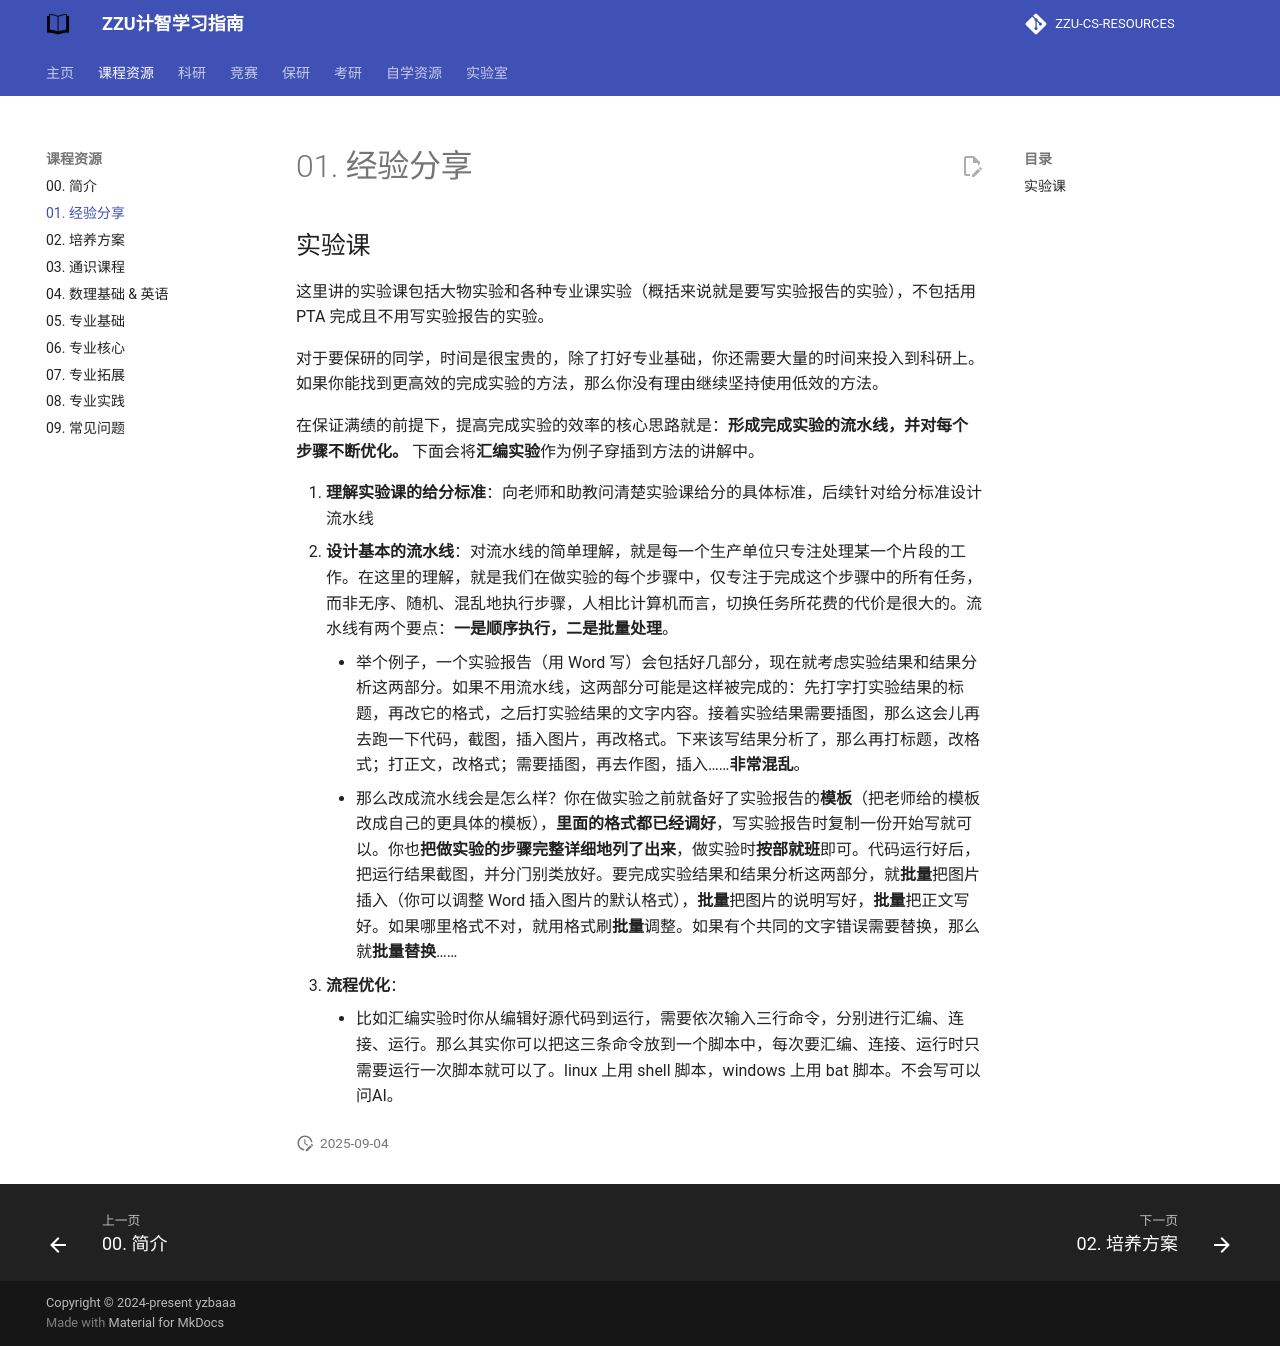

repository: yzbaaa/ZZU-CS-RESOURCES · page: 01. course_resources/01. experience_sharing/index.html · generator: mkdocs

## 实验课

这里讲的实验课包括大物实验和各种专业课实验（概括来说就是要写实验报告的实验），不包括用 PTA 完成且不用写实验报告的实验。

对于要保研的同学，时间是很宝贵的，除了打好专业基础，你还需要大量的时间来投入到科研上。如果你能找到更高效的完成实验的方法，那么你没有理由继续坚持使用低效的方法。

在保证满绩的前提下，提高完成实验的效率的核心思路就是：**形成完成实验的流水线，并对每个步骤不断优化。** 下面会将**汇编实验**作为例子穿插到方法的讲解中。

1. **理解实验课的给分标准**：向老师和助教问清楚实验课给分的具体标准，后续针对给分标准设计流水线
2. **设计基本的流水线**：对流水线的简单理解，就是每一个生产单位只专注处理某一个片段的工作。在这里的理解，就是我们在做实验的每个步骤中，仅专注于完成这个步骤中的所有任务，而非无序、随机、混乱地执行步骤，人相比计算机而言，切换任务所花费的代价是很大的。流水线有两个要点：**一是顺序执行，二是批量处理**。
	- 举个例子，一个实验报告（用 Word 写）会包括好几部分，现在就考虑实验结果和结果分析这两部分。如果不用流水线，这两部分可能是这样被完成的：先打字打实验结果的标题，再改它的格式，之后打实验结果的文字内容。接着实验结果需要插图，那么这会儿再去跑一下代码，截图，插入图片，再改格式。下来该写结果分析了，那么再打标题，改格式；打正文，改格式；需要插图，再去作图，插入……**非常混乱**。
	- 那么改成流水线会是怎么样？你在做实验之前就备好了实验报告的**模板**（把老师给的模板改成自己的更具体的模板），**里面的格式都已经调好**，写实验报告时复制一份开始写就可以。你也**把做实验的步骤完整详细地列了出来**，做实验时**按部就班**即可。代码运行好后，把运行结果截图，并分门别类放好。要完成实验结果和结果分析这两部分，就**批量**把图片插入（你可以调整 Word 插入图片的默认格式），**批量**把图片的说明写好，**批量**把正文写好。如果哪里格式不对，就用格式刷**批量**调整。如果有个共同的文字错误需要替换，那么就**批量替换**……
3. **流程优化**：
	- 比如汇编实验时你从编辑好源代码到运行，需要依次输入三行命令，分别进行汇编、连接、运行。那么其实你可以把这三条命令放到一个脚本中，每次要汇编、连接、运行时只需要运行一次脚本就可以了。linux 上用 shell 脚本，windows 上用 bat 脚本。不会写可以问AI。
